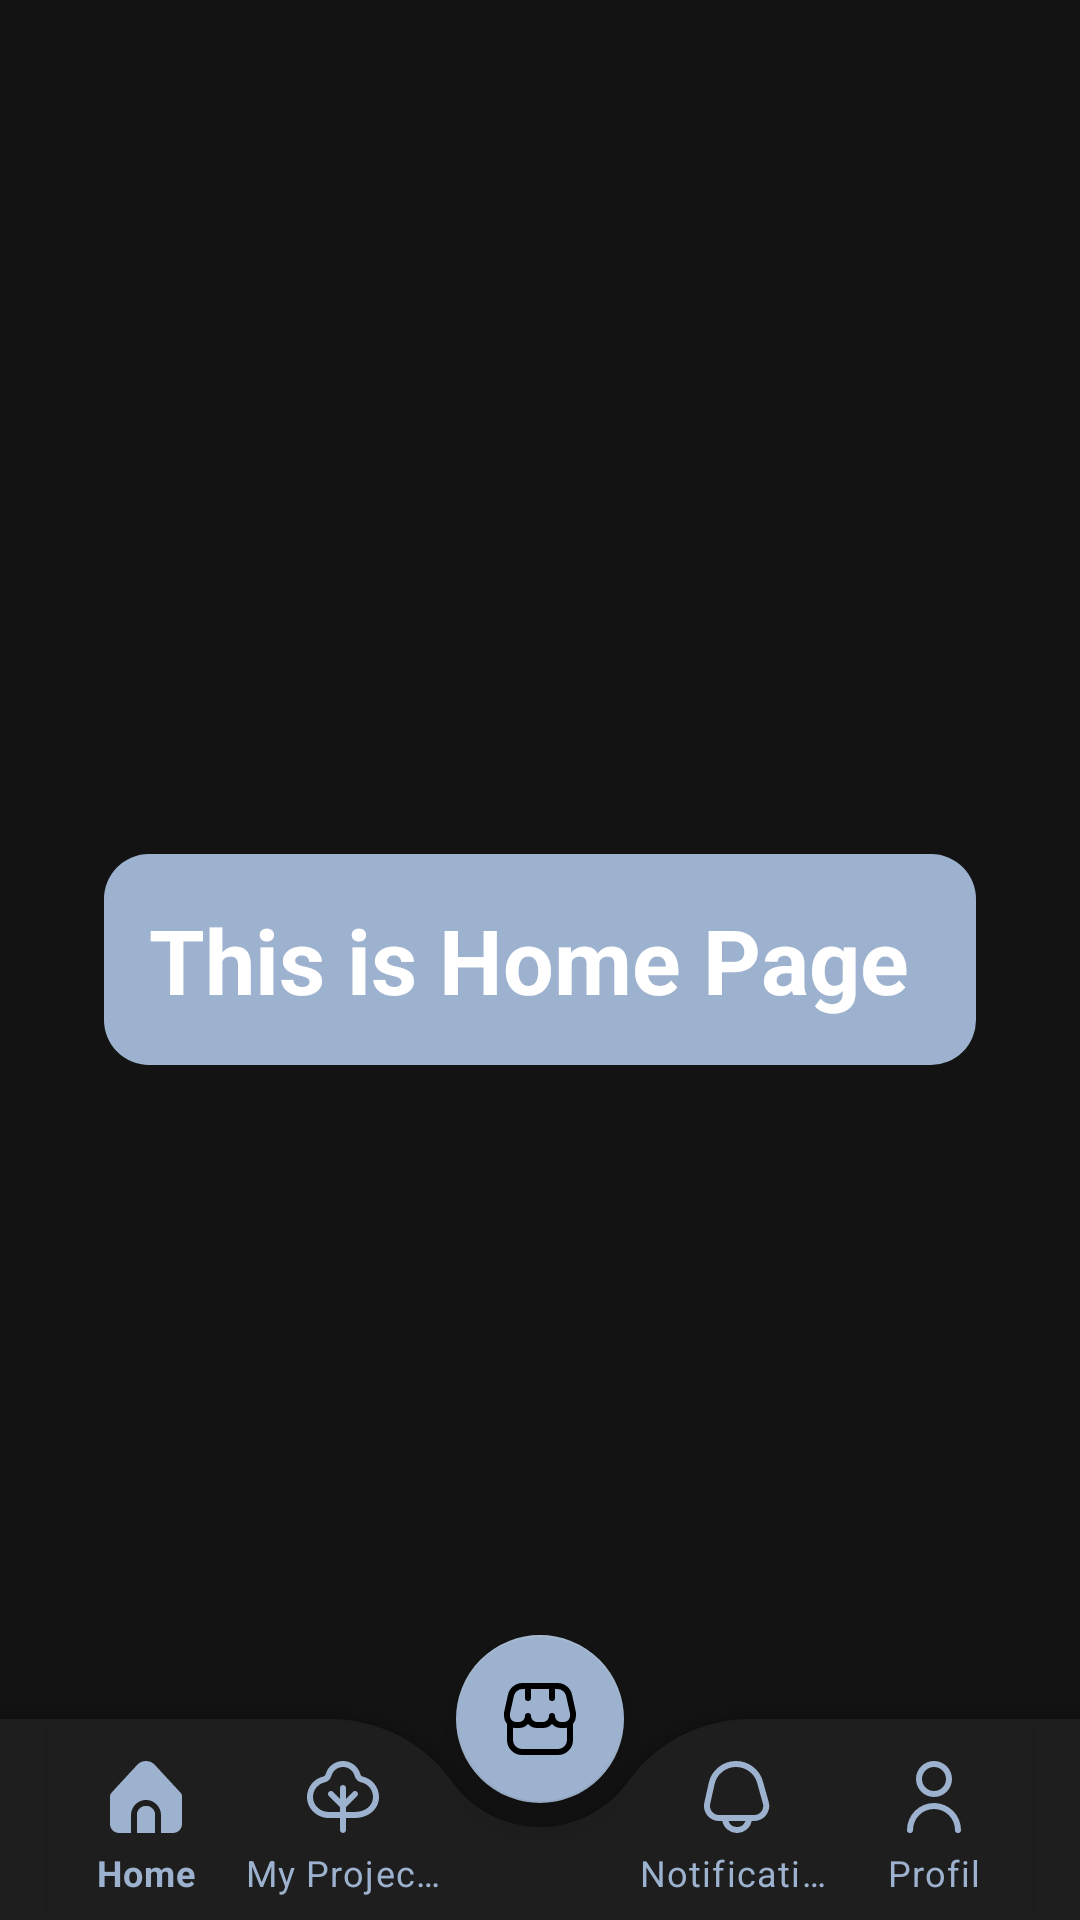

Android layout source for this screen:
<!-- AndroidManifest.xml: application theme splash_screen -->
<!-- res/layout/correction_lay.xml -->
<?xml version="1.0" encoding="utf-8"?>
<androidx.coordinatorlayout.widget.CoordinatorLayout
    xmlns:android="http://schemas.android.com/apk/res/android"
    xmlns:app="http://schemas.android.com/apk/res-auto"
    xmlns:tools="http://schemas.android.com/tools"
    android:layout_width="match_parent"
    android:layout_height="match_parent">
    <FrameLayout
        android:id="@+id/flFrsgment"
        android:layout_width="match_parent"
        android:layout_height="match_parent"
        android:background="#131313"

        >


        <TextView
            android:id="@+id/textView"
            android:background="@drawable/tv_backg"
            android:padding="15dp"
            android:layout_gravity="center"
            android:layout_width="wrap_content"
            android:layout_height="wrap_content"
            android:text="This is Home Page "
            android:textSize="30sp"
            android:textStyle="bold"
            android:textColor="@color/white"
            />
    </FrameLayout>





    <com.google.android.material.bottomappbar.BottomAppBar
        android:id="@+id/bottomNavigationView"
        android:layout_width="match_parent"
        android:layout_height="67dp"
        android:layout_gravity="bottom"
        android:padding="1dp"
        app:backgroundTint="@color/btmNav"
        app:fabCradleMargin="8dp"

        app:fabCradleRoundedCornerRadius="50dp">

        <com.google.android.material.bottomnavigation.BottomNavigationView
            android:layout_width="match_parent"
            android:layout_height="match_parent"
            android:layout_marginEnd="16dp"
            android:background="@android:color/transparent"

            android:clipToOutline="false"
            android:outlineSpotShadowColor="@android:color/transparent"
            app:backgroundTint="@color/btmNav"
            app:itemIconTint="#9DB2CE"
            app:itemPaddingBottom="10dp"
            app:itemPaddingTop="13dp"
            app:itemRippleColor="@android:color/transparent"
            app:itemTextColor="#9DB2CE"
            app:labelVisibilityMode="labeled"
            app:menu="@menu/btm_nav_bar" />


    </com.google.android.material.bottomappbar.BottomAppBar>

    <com.google.android.material.floatingactionbutton.FloatingActionButton
        android:layout_width="wrap_content"
        android:layout_height="wrap_content"
        android:src="@drawable/ic_shop"
        app:backgroundTint="#9DB2CE"
        app:layout_anchor="@id/bottomNavigationView" />

</androidx.coordinatorlayout.widget.CoordinatorLayout>
<!-- resources referenced by this layout -->
<resources>
  <color name="btmNav">#1E1E1E</color>
  <color name="white">#FFFFFFFF</color>
  <!-- drawable ic_shop (drawable) -->
  <vector android:height="34dp" android:viewportHeight="24"
      android:viewportWidth="24" android:width="34dp" xmlns:android="http://schemas.android.com/apk/res/android">
      <path android:fillColor="#FF000000" android:pathData="M24,10a0.988,0.988 0,0 0,-0.024 -0.217l-1.3,-5.868A4.968,4.968 0,0 0,17.792 0H6.208a4.968,4.968 0,0 0,-4.88 3.915L0.024,9.783A0.988,0.988 0,0 0,0 10v1a3.984,3.984 0,0 0,1 2.643V19a5.006,5.006 0,0 0,5 5H18a5.006,5.006 0,0 0,5 -5V13.643A3.984,3.984 0,0 0,24 11ZM2,10.109l1.28,-5.76A2.982,2.982 0,0 1,6.208 2H7V5A1,1 0,0 0,9 5V2h6V5a1,1 0,0 0,2 0V2h0.792A2.982,2.982 0,0 1,20.72 4.349L22,10.109V11a2,2 0,0 1,-2 2H19a2,2 0,0 1,-2 -2,1 1,0 0,0 -2,0 2,2 0,0 1,-2 2H11a2,2 0,0 1,-2 -2,1 1,0 0,0 -2,0 2,2 0,0 1,-2 2H4a2,2 0,0 1,-2 -2ZM18,22H6a3,3 0,0 1,-3 -3V14.873A3.978,3.978 0,0 0,4 15H5a3.99,3.99 0,0 0,3 -1.357A3.99,3.99 0,0 0,11 15h2a3.99,3.99 0,0 0,3 -1.357A3.99,3.99 0,0 0,19 15h1a3.978,3.978 0,0 0,1 -0.127V19A3,3 0,0 1,18 22Z"/>
  </vector>
  <!-- drawable tv_backg (drawable) -->
  <?xml version="1.0" encoding="utf-8"?>
  <shape xmlns:android="http://schemas.android.com/apk/res/android">
  <solid android:color="@color/myBlue"/>
      <corners android:radius="15dp"/>
  
  
  </shape>
  <style name="splash_screen" parent="Theme.MaterialComponents.Light.NoActionBar">
          <item name="android:windowBackground">
              @drawable/splash_screen
          </item>
          <item name="android:statusBarColor">@color/greenOne</item>
      </style>
  <color name="myBlue">#9DB2CE</color>
  <!-- drawable splash_screen (drawable) -->
  <?xml version="1.0" encoding="utf-8"?>
  <layer-list xmlns:android="http://schemas.android.com/apk/res/android">
  <item android:drawable="@drawable/splash_screen_bg"/>
  <item android:drawable="@drawable/agrow" android:gravity="center"/>
  
  
  </layer-list>
  <color name="greenOne">#EAFFE4</color>
  <!-- drawable splash_screen_bg: png bitmap (drawable, 270214 bytes) -->
  <!-- drawable agrow: png bitmap (drawable, 1572 bytes) -->
</resources>
